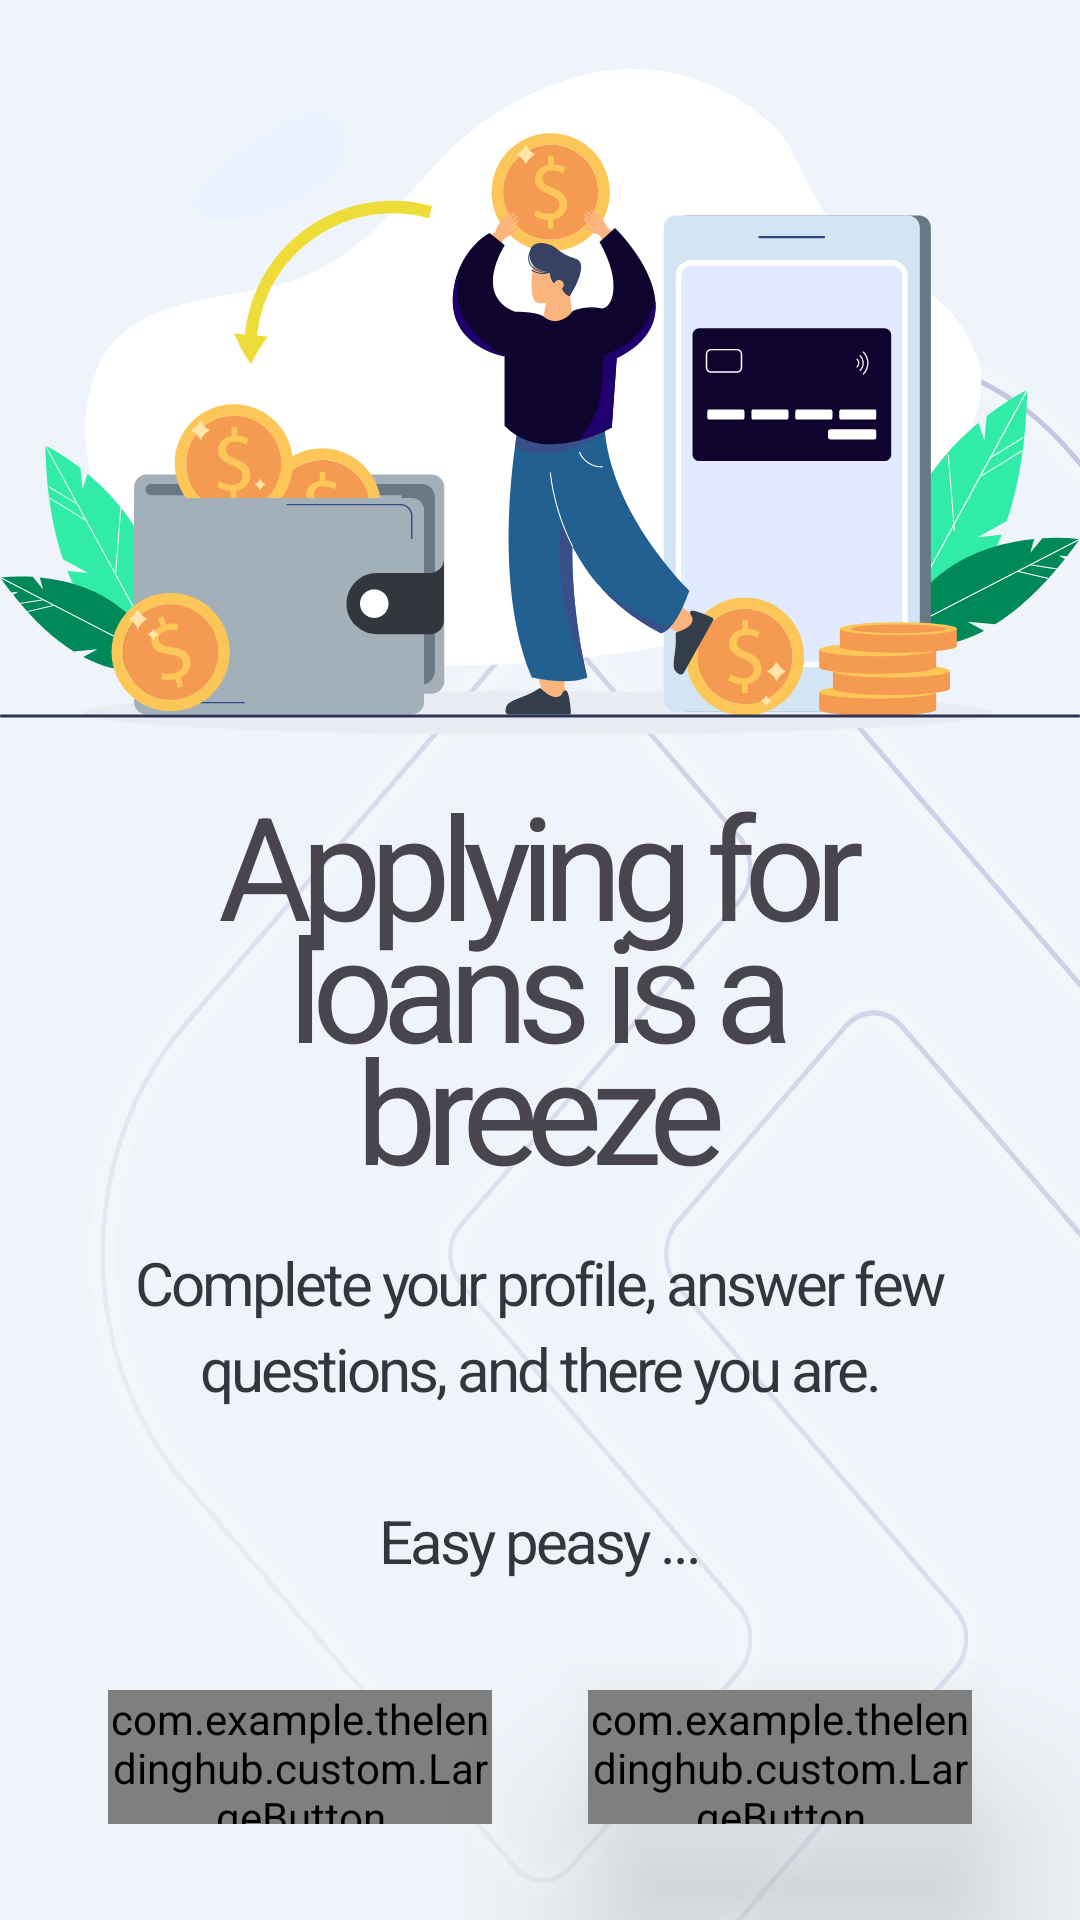

This screen was rendered from an Android layout file. Write that file and the resources it references.
<!-- AndroidManifest.xml: application theme Theme.TheLendingHub -->
<!-- res/layout/fragment_on_board_three.xml -->
<?xml version="1.0" encoding="utf-8"?>
<androidx.constraintlayout.widget.ConstraintLayout xmlns:android="http://schemas.android.com/apk/res/android"
    xmlns:app="http://schemas.android.com/apk/res-auto"
    xmlns:tools="http://schemas.android.com/tools"
    android:layout_width="match_parent"
    android:layout_height="match_parent"
    android:background="@drawable/bg_ob_background"
    android:translationZ="2dp"
    tools:context=".fragment.onboard.OnBoardTwoFragment">

    <ImageView
        android:id="@+id/imageView8"
        android:layout_width="0dp"
        android:layout_height="0dp"
        android:src="@drawable/loans"
        app:layout_constraintBottom_toTopOf="@+id/guideline18"
        app:layout_constraintEnd_toEndOf="parent"
        app:layout_constraintStart_toStartOf="parent"
        app:layout_constraintTop_toTopOf="@+id/guideline" />


    <TextView
        android:id="@+id/applying_fo"
        style="@style/applying_fo"
        android:layout_width="0dp"
        android:layout_height="0dp"
        android:layout_alignParentLeft="true"
        android:layout_alignParentTop="true"
        android:layout_alignParentRight="true"
        android:layout_alignParentBottom="true"
        android:gravity="center_horizontal|top"
        android:lineSpacingExtra="-16sp"
        android:text="@string/applying_fo"
        android:translationZ="2dp"
        app:layout_constraintBottom_toTopOf="@+id/guideline20"
        app:layout_constraintEnd_toStartOf="@+id/guideline22"
        app:layout_constraintStart_toStartOf="@+id/guideline21"
        app:layout_constraintTop_toTopOf="@+id/guideline18" />


    <TextView
        android:id="@+id/complete_yo"
        android:layout_width="0dp"
        android:layout_height="0dp"
        android:layout_alignParentBottom="true"
        android:layout_centerHorizontal="true"
        android:gravity="center_horizontal|bottom"
        android:lineSpacingExtra="5sp"
        android:text="@string/complete_yo"
        android:textAppearance="@style/complete_yo"
        android:translationY="2.34sp"
        android:translationZ="2dp"
        app:layout_constraintBottom_toTopOf="@+id/guideline23"
        app:layout_constraintEnd_toStartOf="@+id/guideline22"
        app:layout_constraintHorizontal_bias="1.0"
        app:layout_constraintStart_toStartOf="@+id/guideline21"
        app:layout_constraintTop_toTopOf="@+id/guideline20"
        app:layout_constraintVertical_bias="0.581" />


    <com.example.thelendinghub.custom.LargeButton
        android:id="@+id/buttonPrevious"
        android:layout_width="0dp"
        android:layout_height="0dp"
        android:layout_marginEnd="16dp"
        app:layout_constraintBottom_toTopOf="@+id/guideline26"
        app:layout_constraintEnd_toStartOf="@+id/guideline24"
        app:layout_constraintStart_toStartOf="@+id/guideline21"
        app:layout_constraintTop_toTopOf="@+id/guideline25"
        app:setArrow="@drawable/arrow_icon_back"
        app:setArrowColor="#31373D"
        app:setBackground="@drawable/button_previous"
        app:setDirection="rtl"
        app:setTitle="@string/previous"
        app:setTitleColor="#31373D" />

    <com.example.thelendinghub.custom.LargeButton
        android:id="@+id/buttonNext"
        android:layout_width="0dp"
        android:layout_height="0dp"
        android:layout_marginStart="16dp"
        android:elevation="32dp"
        app:layout_constraintBottom_toTopOf="@+id/guideline26"
        app:layout_constraintEnd_toStartOf="@+id/guideline22"
        app:layout_constraintHorizontal_bias="0.571"
        app:layout_constraintStart_toStartOf="@+id/guideline24"
        app:layout_constraintTop_toTopOf="@+id/guideline25"
        app:setArrow="@drawable/arrow_icon"
        app:setArrowColor="#FAE345"
        app:setBackground="@drawable/button_next"
        app:setDirection="ltr"
        app:setTitle="@string/next"
        app:setTitleColor="#FAE345" />

    <androidx.constraintlayout.widget.Guideline
        android:id="@+id/guideline"
        android:layout_width="wrap_content"
        android:layout_height="wrap_content"
        android:orientation="horizontal"
        app:layout_constraintGuide_percent="0.02" />

    <androidx.constraintlayout.widget.Guideline
        android:id="@+id/guideline18"
        android:layout_width="wrap_content"
        android:layout_height="wrap_content"
        android:orientation="horizontal"
        app:layout_constraintGuide_percent="0.4" />

    <androidx.constraintlayout.widget.Guideline
        android:id="@+id/guideline20"
        android:layout_width="wrap_content"
        android:layout_height="wrap_content"
        android:orientation="horizontal"
        app:layout_constraintGuide_percent="0.63" />

    <androidx.constraintlayout.widget.Guideline
        android:id="@+id/guideline21"
        android:layout_width="wrap_content"
        android:layout_height="wrap_content"
        android:orientation="vertical"
        app:layout_constraintGuide_percent="0.1" />

    <androidx.constraintlayout.widget.Guideline
        android:id="@+id/guideline22"
        android:layout_width="wrap_content"
        android:layout_height="wrap_content"
        android:orientation="vertical"
        app:layout_constraintGuide_percent="0.9" />

    <androidx.constraintlayout.widget.Guideline
        android:id="@+id/guideline23"
        android:layout_width="wrap_content"
        android:layout_height="wrap_content"
        android:orientation="horizontal"
        app:layout_constraintGuide_percent="0.82" />

    <androidx.constraintlayout.widget.Guideline
        android:id="@+id/guideline24"
        android:layout_width="wrap_content"
        android:layout_height="wrap_content"
        android:orientation="vertical"
        app:layout_constraintGuide_percent=".5" />

    <androidx.constraintlayout.widget.Guideline
        android:id="@+id/guideline25"
        android:layout_width="wrap_content"
        android:layout_height="wrap_content"
        android:orientation="horizontal"
        app:layout_constraintGuide_percent=".88" />

    <androidx.constraintlayout.widget.Guideline
        android:id="@+id/guideline26"
        android:layout_width="wrap_content"
        android:layout_height="wrap_content"
        android:orientation="horizontal"
        app:layout_constraintGuide_percent="0.95" />

</androidx.constraintlayout.widget.ConstraintLayout>
<!-- resources referenced by this layout -->
<resources>
  <!-- drawable arrow_icon (drawable) -->
  <vector android:autoMirrored="true" android:height="11.87dp"
      android:tint="#FFFFFF" android:viewportHeight="24"
      android:viewportWidth="24" android:width="11.87dp" xmlns:android="http://schemas.android.com/apk/res/android">
      <path android:fillColor="@android:color/white" android:pathData="M12,4l-1.41,1.41L16.17,11H4v2h12.17l-5.58,5.59L12,20l8,-8z"/>
  </vector>
  <!-- drawable arrow_icon_back (drawable) -->
  <vector android:autoMirrored="true" android:height="11.87dp"
      android:tint="#FFFFFF" android:viewportHeight="24"
      android:viewportWidth="24" android:width="11.87dp" xmlns:android="http://schemas.android.com/apk/res/android">
      <path android:fillColor="@android:color/white" android:pathData="M20,11H7.83l5.59,-5.59L12,4l-8,8 8,8 1.41,-1.41L7.83,13H20v-2z"/>
  </vector>
  <!-- drawable bg_ob_background (drawable) -->
  <?xml version="1.0" encoding="utf-8"?>
  <layer-list xmlns:android="http://schemas.android.com/apk/res/android"
      >
  
      <item>
          <shape>
              <solid android:color="#EEF4F9"
                  />
  
          </shape>
      </item>
      <item android:drawable="@drawable/onboard_bottom_logo"
          android:gravity="bottom"
          android:left="30dp"
          android:top="320dp"/>
  </layer-list>
  <!-- drawable button_previous (drawable) -->
  <?xml version="1.0" encoding="utf-8"?>
  <vector
      xmlns:android="http://schemas.android.com/apk/res/android"
      xmlns:aapt="http://schemas.android.com/aapt"
      android:width="180dp"
      android:height="60dp"
      android:viewportWidth="180"
      android:viewportHeight="60"
      >
      <group>
          <clip-path
              android:pathData="M30 0H150C166.569 0 180 13.4315 180 30C180 46.5685 166.569 60 150 60H30C13.4315 60 0 46.5685 0 30C0 13.4315 13.4315 0 30 0Z"
              />
          <path
              android:pathData="M0 0V60H180V0"
              android:fillColor="#DCE5EC"
              />
          <path
              android:pathData="M30 0H150C166.569 0 180 13.4315 180 30C180 46.5685 166.569 60 150 60H30C13.4315 60 0 46.5685 0 30C0 13.4315 13.4315 0 30 0Z"
              android:strokeWidth="2"
              android:strokeColor="#A4B0B9"
              />
      </group>
  </vector>
  <string name="applying_fo">
      Applying for loans is a breeze
      </string>
  <string name="complete_yo">
      Complete your profile, answer few questions, and there you are.\n\nEasy peasy ...
      </string>
  <string name="next">
      Next
      </string>
  <string name="previous">
      Previous
      </string>
  <style name="applying_fo">
          <item name="android:textSize">48sp</item>
          <item name="android:letterSpacing">-0.08</item>
          <item name="android:textColor">#270089</item>
      </style>
  <style name="complete_yo">
          <item name="android:textSize">20sp</item>
          <item name="android:letterSpacing">-0.05</item>
          <item name="android:textColor">#31373D</item>
      </style>
  <style name="Theme.TheLendingHub" parent="Base.Theme.TheLendingHub" />
  <style name="Base.Theme.TheLendingHub" parent="Theme.Material3.DayNight.NoActionBar">
          
          
          <item name="colorButtonNormal">#fff</item>
      </style>
</resources>
